The GitHub repository bhavesh0706/TB-Screen-AI contains a labelled image folder "data" with 2 categories: normal, tuberculosis. Examples follow, each with its label.

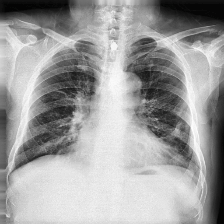
Label: tuberculosis

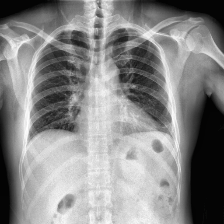
Label: normal

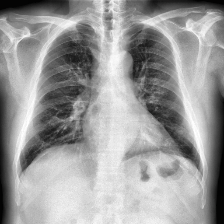
Label: normal

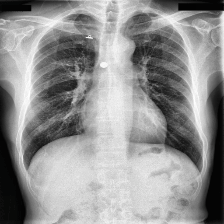
Label: tuberculosis

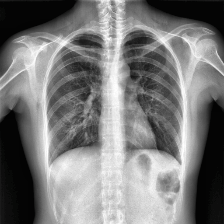
Label: normal

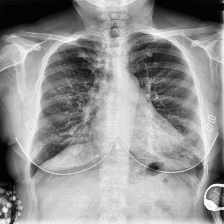
Label: tuberculosis
